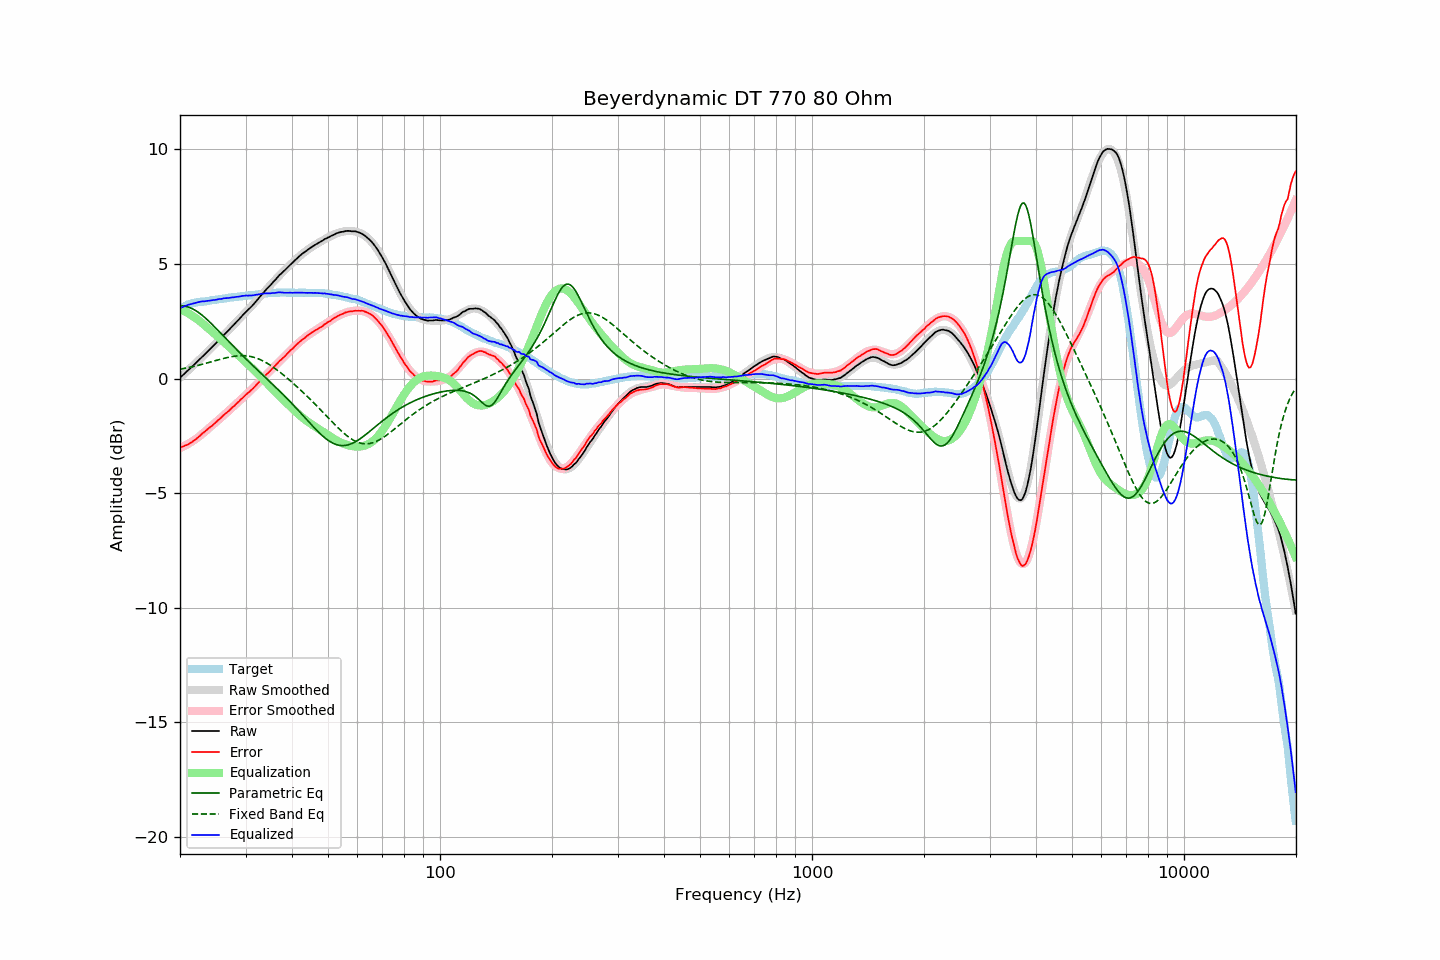

The table this chart was drawn from, first rows:
frequency, raw, error, smoothed, error_smoothed, equalization, parametric_eq, fixed_band_eq, equalized_raw, equalized_smoothed, target
20.00, 0.03, -3.01, 0.04, -3.03, 3.03, 3.18, 0.41, 3.06, 3.07, 3.05
20.20, 0.10, -2.98, 0.10, -3.00, 3.00, 3.18, 0.42, 3.10, 3.10, 3.09
20.40, 0.16, -2.96, 0.16, -2.97, 2.97, 3.17, 0.44, 3.13, 3.13, 3.13
20.61, 0.23, -2.92, 0.23, -2.93, 2.93, 3.16, 0.45, 3.16, 3.16, 3.15
20.81, 0.29, -2.90, 0.29, -2.89, 2.89, 3.14, 0.46, 3.19, 3.19, 3.20
21.02, 0.36, -2.87, 0.36, -2.85, 2.85, 3.12, 0.48, 3.22, 3.21, 3.23
21.23, 0.42, -2.83, 0.42, -2.81, 2.81, 3.10, 0.49, 3.23, 3.23, 3.25
21.44, 0.48, -2.79, 0.49, -2.77, 2.77, 3.07, 0.51, 3.25, 3.26, 3.27
21.66, 0.55, -2.74, 0.55, -2.72, 2.72, 3.04, 0.52, 3.28, 3.28, 3.29
21.87, 0.61, -2.69, 0.62, -2.68, 2.68, 3.00, 0.54, 3.29, 3.30, 3.30
22.09, 0.68, -2.64, 0.69, -2.63, 2.63, 2.95, 0.56, 3.31, 3.31, 3.32
22.31, 0.75, -2.58, 0.75, -2.58, 2.58, 2.91, 0.57, 3.33, 3.33, 3.33
22.54, 0.82, -2.52, 0.82, -2.52, 2.52, 2.86, 0.59, 3.34, 3.34, 3.34
22.76, 0.89, -2.46, 0.89, -2.46, 2.46, 2.81, 0.61, 3.36, 3.35, 3.35
22.99, 0.96, -2.39, 0.96, -2.41, 2.41, 2.75, 0.63, 3.37, 3.36, 3.35
23.22, 1.02, -2.34, 1.03, -2.35, 2.35, 2.69, 0.65, 3.37, 3.37, 3.36
23.45, 1.09, -2.28, 1.09, -2.29, 2.29, 2.63, 0.66, 3.38, 3.38, 3.37
23.69, 1.16, -2.22, 1.16, -2.23, 2.23, 2.57, 0.68, 3.39, 3.39, 3.38
23.92, 1.23, -2.16, 1.23, -2.16, 2.16, 2.50, 0.70, 3.40, 3.40, 3.39
24.16, 1.30, -2.11, 1.30, -2.10, 2.10, 2.43, 0.72, 3.41, 3.41, 3.41
24.40, 1.37, -2.06, 1.38, -2.04, 2.04, 2.36, 0.74, 3.42, 3.42, 3.43
24.65, 1.44, -1.99, 1.45, -1.98, 1.98, 2.29, 0.76, 3.42, 3.43, 3.43
24.89, 1.51, -1.92, 1.52, -1.92, 1.92, 2.22, 0.78, 3.44, 3.44, 3.44
25.14, 1.58, -1.86, 1.59, -1.86, 1.86, 2.15, 0.80, 3.44, 3.45, 3.45
25.39, 1.66, -1.79, 1.66, -1.80, 1.80, 2.08, 0.82, 3.46, 3.46, 3.46
25.65, 1.73, -1.74, 1.73, -1.74, 1.74, 2.01, 0.84, 3.47, 3.47, 3.48
25.91, 1.80, -1.68, 1.80, -1.68, 1.68, 1.93, 0.86, 3.48, 3.48, 3.48
26.16, 1.88, -1.60, 1.88, -1.61, 1.61, 1.86, 0.88, 3.50, 3.49, 3.49
26.43, 1.95, -1.54, 1.95, -1.55, 1.55, 1.79, 0.89, 3.50, 3.50, 3.50
26.69, 2.02, -1.48, 2.02, -1.49, 1.49, 1.71, 0.91, 3.51, 3.51, 3.50
26.96, 2.09, -1.43, 2.09, -1.42, 1.42, 1.64, 0.93, 3.52, 3.52, 3.52
27.23, 2.16, -1.37, 2.17, -1.36, 1.36, 1.57, 0.94, 3.52, 3.53, 3.53
27.50, 2.24, -1.30, 2.24, -1.30, 1.30, 1.49, 0.96, 3.54, 3.54, 3.54
27.77, 2.31, -1.23, 2.32, -1.23, 1.23, 1.42, 0.97, 3.55, 3.55, 3.54
28.05, 2.38, -1.18, 2.39, -1.17, 1.17, 1.35, 0.98, 3.55, 3.56, 3.56
28.33, 2.46, -1.10, 2.46, -1.10, 1.10, 1.28, 0.99, 3.57, 3.56, 3.56
28.62, 2.53, -1.04, 2.53, -1.04, 1.04, 1.21, 0.99, 3.57, 3.57, 3.57
28.90, 2.60, -0.98, 2.61, -0.97, 0.97, 1.14, 1.00, 3.58, 3.58, 3.58
29.19, 2.68, -0.89, 2.68, -0.91, 0.91, 1.07, 1.00, 3.59, 3.59, 3.58
29.48, 2.76, -0.84, 2.75, -0.84, 0.84, 1.00, 1.00, 3.61, 3.60, 3.61
29.78, 2.83, -0.77, 2.82, -0.78, 0.78, 0.93, 1.00, 3.61, 3.60, 3.61
30.08, 2.91, -0.70, 2.90, -0.71, 0.71, 0.86, 0.99, 3.62, 3.61, 3.61
30.38, 2.97, -0.64, 2.97, -0.65, 0.65, 0.79, 0.99, 3.62, 3.62, 3.61
30.68, 3.04, -0.59, 3.05, -0.58, 0.58, 0.72, 0.98, 3.62, 3.63, 3.63
30.99, 3.11, -0.52, 3.12, -0.51, 0.51, 0.66, 0.96, 3.62, 3.63, 3.63
31.30, 3.18, -0.46, 3.20, -0.44, 0.44, 0.59, 0.95, 3.63, 3.64, 3.64
31.61, 3.26, -0.39, 3.28, -0.38, 0.38, 0.52, 0.93, 3.64, 3.65, 3.65
31.93, 3.34, -0.32, 3.35, -0.31, 0.31, 0.46, 0.91, 3.65, 3.66, 3.66
32.24, 3.42, -0.23, 3.43, -0.24, 0.24, 0.39, 0.88, 3.66, 3.67, 3.66
32.57, 3.51, -0.16, 3.51, -0.17, 0.17, 0.32, 0.85, 3.68, 3.68, 3.68
32.89, 3.59, -0.09, 3.59, -0.10, 0.10, 0.26, 0.82, 3.69, 3.68, 3.68
33.22, 3.67, -0.02, 3.67, -0.03, 0.03, 0.19, 0.79, 3.70, 3.69, 3.69
33.55, 3.75, 0.05, 3.74, 0.05, -0.05, 0.13, 0.76, 3.71, 3.70, 3.70
33.89, 3.83, 0.12, 3.83, 0.12, -0.12, 0.06, 0.72, 3.71, 3.71, 3.71
34.23, 3.91, 0.20, 3.91, 0.19, -0.19, -0.01, 0.68, 3.72, 3.71, 3.72
34.57, 3.98, 0.26, 3.99, 0.26, -0.26, -0.07, 0.64, 3.72, 3.72, 3.73
34.92, 4.05, 0.33, 4.06, 0.34, -0.34, -0.14, 0.59, 3.72, 3.73, 3.72
35.27, 4.13, 0.40, 4.14, 0.41, -0.41, -0.20, 0.54, 3.73, 3.73, 3.73
35.62, 4.21, 0.47, 4.21, 0.48, -0.48, -0.27, 0.50, 3.74, 3.74, 3.74
35.97, 4.28, 0.55, 4.29, 0.55, -0.55, -0.34, 0.45, 3.74, 3.74, 3.74
... 635 more rows
